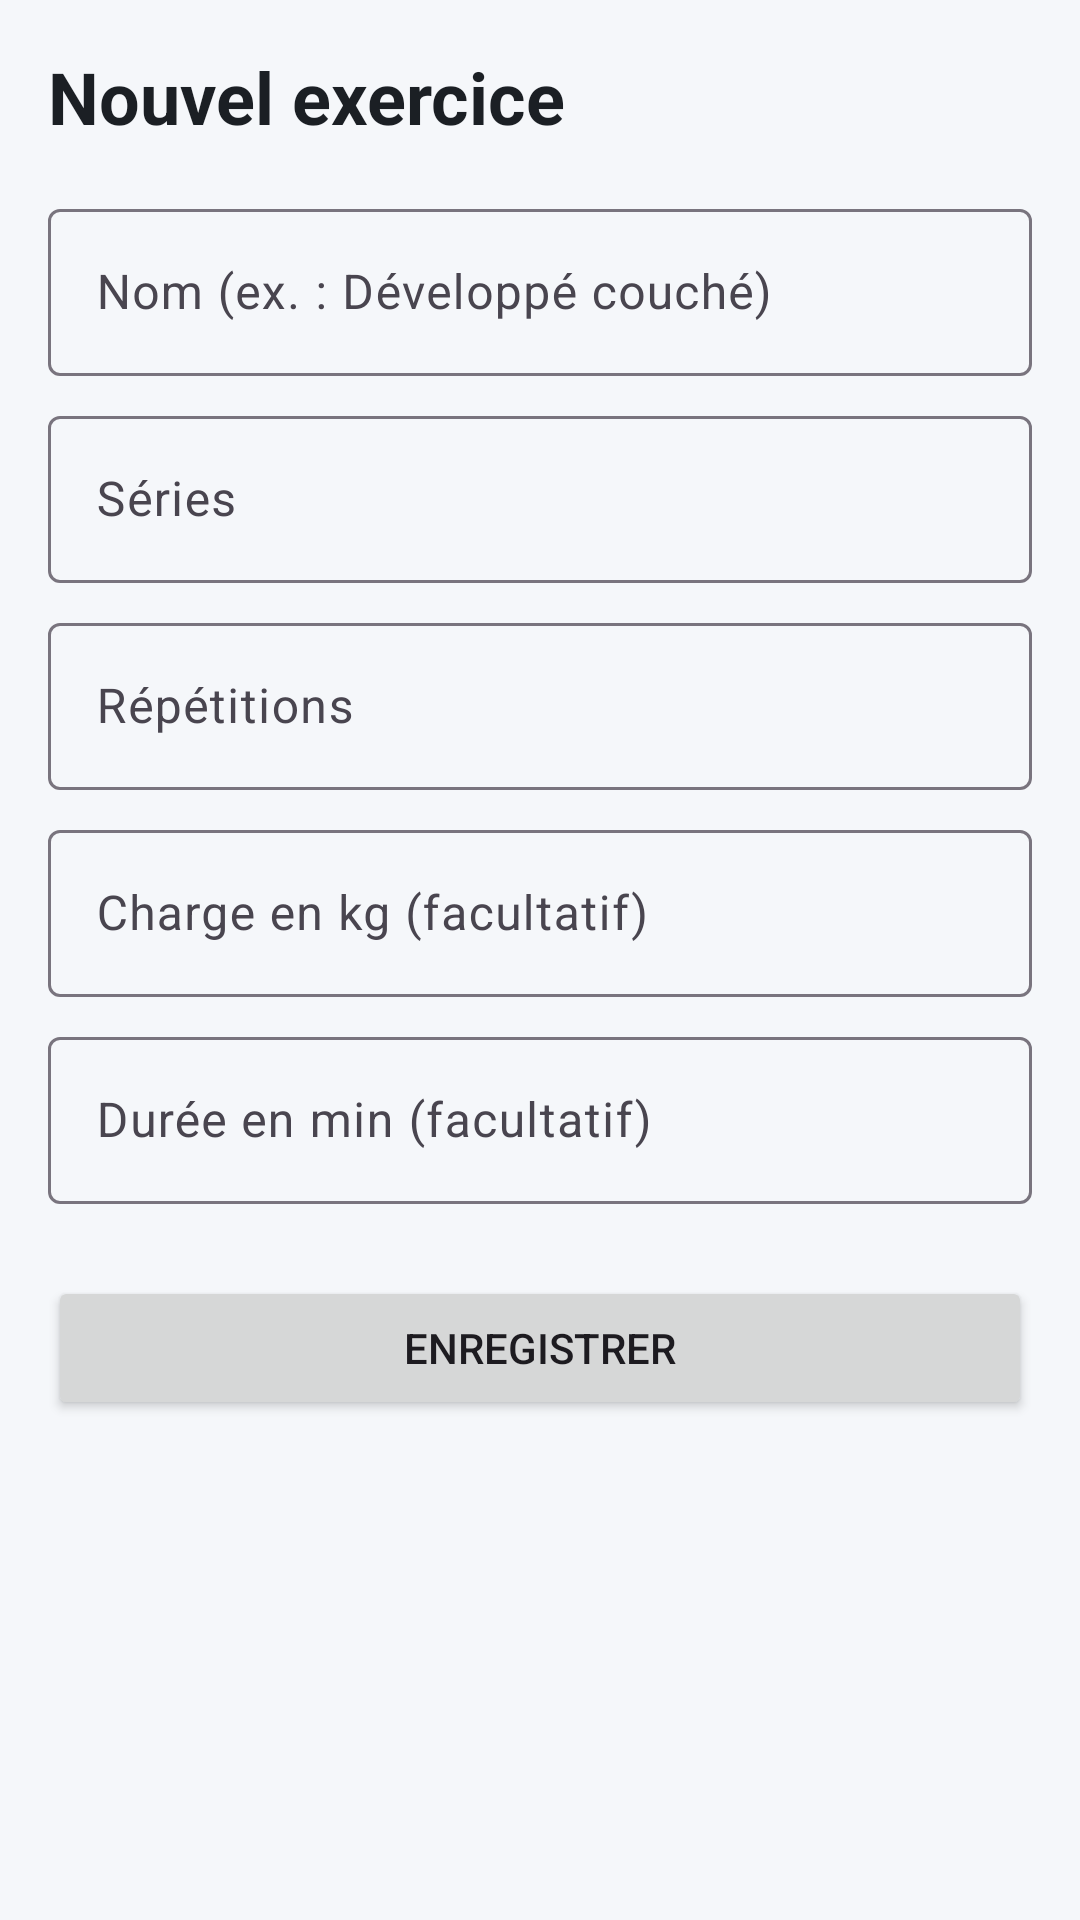

Produce the Android XML layout that renders to this screen, including the resource entries it uses.
<!-- AndroidManifest.xml: application theme Theme.SuiviSport -->
<!-- res/layout/activity_exercice_form.xml -->
<?xml version="1.0" encoding="utf-8"?>
<ScrollView xmlns:android="http://schemas.android.com/apk/res/android"
    android:layout_width="match_parent"
    android:layout_height="match_parent"
    android:background="@color/background"
    android:fillViewport="true">

    <LinearLayout
        android:layout_width="match_parent"
        android:layout_height="wrap_content"
        android:orientation="vertical"
        android:padding="@dimen/spacing_medium">

        <TextView
            android:layout_width="match_parent"
            android:layout_height="wrap_content"
            android:layout_marginBottom="@dimen/spacing_medium"
            android:text="@string/exercice_form_title"
            android:textColor="@color/text_primary"
            android:textSize="@dimen/text_title"
            android:textStyle="bold" />

        <com.google.android.material.textfield.TextInputLayout
            android:id="@+id/til_nom"
            android:layout_width="match_parent"
            android:layout_height="wrap_content"
            android:hint="@string/hint_exercice_nom">

            <com.google.android.material.textfield.TextInputEditText
                android:id="@+id/et_nom"
                android:layout_width="match_parent"
                android:layout_height="wrap_content"
                android:inputType="textCapSentences"
                android:maxLines="1"
                android:minHeight="@dimen/touch_min" />
        </com.google.android.material.textfield.TextInputLayout>

        <com.google.android.material.textfield.TextInputLayout
            android:id="@+id/til_series"
            android:layout_width="match_parent"
            android:layout_height="wrap_content"
            android:layout_marginTop="@dimen/spacing_small"
            android:hint="@string/hint_exercice_series">

            <com.google.android.material.textfield.TextInputEditText
                android:id="@+id/et_series"
                android:layout_width="match_parent"
                android:layout_height="wrap_content"
                android:inputType="number"
                android:maxLines="1"
                android:minHeight="@dimen/touch_min" />
        </com.google.android.material.textfield.TextInputLayout>

        <com.google.android.material.textfield.TextInputLayout
            android:id="@+id/til_reps"
            android:layout_width="match_parent"
            android:layout_height="wrap_content"
            android:layout_marginTop="@dimen/spacing_small"
            android:hint="@string/hint_exercice_reps">

            <com.google.android.material.textfield.TextInputEditText
                android:id="@+id/et_reps"
                android:layout_width="match_parent"
                android:layout_height="wrap_content"
                android:inputType="number"
                android:maxLines="1"
                android:minHeight="@dimen/touch_min" />
        </com.google.android.material.textfield.TextInputLayout>

        <com.google.android.material.textfield.TextInputLayout
            android:id="@+id/til_charge"
            android:layout_width="match_parent"
            android:layout_height="wrap_content"
            android:layout_marginTop="@dimen/spacing_small"
            android:hint="@string/hint_exercice_charge">

            <com.google.android.material.textfield.TextInputEditText
                android:id="@+id/et_charge"
                android:layout_width="match_parent"
                android:layout_height="wrap_content"
                android:inputType="numberDecimal"
                android:maxLines="1"
                android:minHeight="@dimen/touch_min" />
        </com.google.android.material.textfield.TextInputLayout>

        <com.google.android.material.textfield.TextInputLayout
            android:id="@+id/til_duree"
            android:layout_width="match_parent"
            android:layout_height="wrap_content"
            android:layout_marginTop="@dimen/spacing_small"
            android:hint="@string/hint_exercice_duree">

            <com.google.android.material.textfield.TextInputEditText
                android:id="@+id/et_duree"
                android:layout_width="match_parent"
                android:layout_height="wrap_content"
                android:inputType="number"
                android:maxLines="1"
                android:minHeight="@dimen/touch_min" />
        </com.google.android.material.textfield.TextInputLayout>

        <Button
            android:id="@+id/btn_save"
            android:layout_width="match_parent"
            android:layout_height="wrap_content"
            android:layout_marginTop="@dimen/spacing_large"
            android:minHeight="@dimen/touch_min"
            android:text="@string/btn_save" />
    </LinearLayout>
</ScrollView>
<!-- resources referenced by this layout -->
<resources>
  <color name="background">#FFF5F7FA</color>
  <color name="text_primary">#FF1B1F24</color>
  <dimen name="spacing_large">24dp</dimen>
  <dimen name="spacing_medium">16dp</dimen>
  <dimen name="spacing_small">8dp</dimen>
  <dimen name="text_title">24sp</dimen>
  <dimen name="touch_min">48dp</dimen>
  <string name="btn_save">Enregistrer</string>
  <string name="exercice_form_title">Nouvel exercice</string>
  <string name="hint_exercice_charge">Charge en kg (facultatif)</string>
  <string name="hint_exercice_duree">Durée en min (facultatif)</string>
  <string name="hint_exercice_nom">Nom (ex. : Développé couché)</string>
  <string name="hint_exercice_reps">Répétitions</string>
  <string name="hint_exercice_series">Séries</string>
  <style name="Theme.SuiviSport" parent="Base.Theme.SuiviSport" />
  <style name="Base.Theme.SuiviSport" parent="Theme.Material3.DayNight.NoActionBar">
          <item name="colorPrimary">@color/primary</item>
          <item name="colorOnPrimary">@color/on_primary</item>
          <item name="colorSurface">@color/surface</item>
          <item name="colorOnSurface">@color/text_primary</item>
          <item name="colorOnBackground">@color/text_primary</item>
          <item name="android:colorBackground">@color/background</item>
      </style>
  <color name="primary">#FF1565C0</color>
  <color name="on_primary">#FFFFFFFF</color>
  <color name="surface">#FFFFFFFF</color>
</resources>
